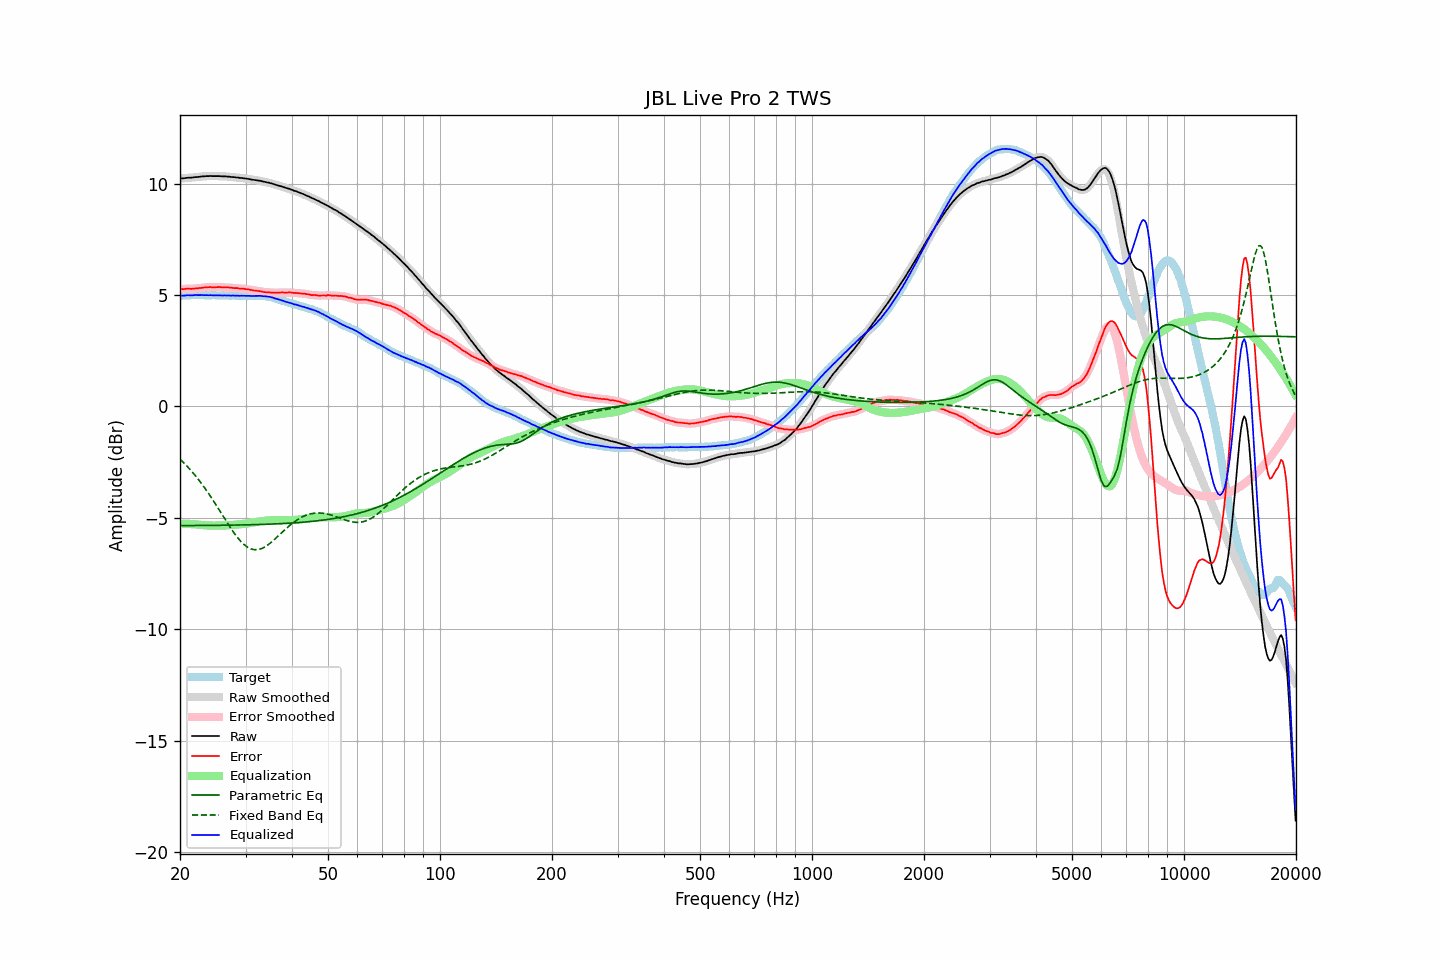

Data behind this chart, as committed beside it:
frequency, raw, error, smoothed, error_smoothed, equalization, parametric_eq, fixed_band_eq, equalized_raw, equalized_smoothed, target
20.00, 10.22, 5.26, 10.22, 5.26, -5.26, -5.35, -2.37, 4.96, 4.96, 4.97
20.20, 10.23, 5.27, 10.23, 5.26, -5.26, -5.35, -2.44, 4.97, 4.97, 4.97
20.40, 10.23, 5.26, 10.24, 5.27, -5.27, -5.35, -2.51, 4.97, 4.97, 4.97
20.61, 10.24, 5.27, 10.24, 5.27, -5.27, -5.35, -2.58, 4.97, 4.98, 4.97
20.81, 10.25, 5.28, 10.25, 5.28, -5.27, -5.35, -2.65, 4.98, 4.98, 4.97
21.02, 10.26, 5.29, 10.26, 5.28, -5.27, -5.35, -2.73, 4.99, 4.99, 4.97
21.23, 10.26, 5.28, 10.26, 5.28, -5.28, -5.35, -2.81, 4.99, 4.99, 4.98
21.44, 10.26, 5.27, 10.27, 5.28, -5.28, -5.35, -2.89, 4.98, 4.99, 4.99
21.66, 10.27, 5.28, 10.27, 5.28, -5.29, -5.35, -2.97, 4.99, 4.99, 4.99
21.87, 10.28, 5.28, 10.28, 5.29, -5.29, -5.35, -3.06, 4.99, 4.99, 5.00
22.09, 10.29, 5.30, 10.29, 5.29, -5.29, -5.35, -3.15, 5.00, 5.00, 4.99
22.31, 10.29, 5.29, 10.30, 5.30, -5.30, -5.35, -3.24, 4.99, 5.00, 5.00
22.54, 10.30, 5.31, 10.30, 5.31, -5.31, -5.35, -3.33, 4.99, 5.00, 4.99
22.76, 10.31, 5.31, 10.31, 5.32, -5.32, -5.34, -3.42, 4.99, 4.99, 5.00
22.99, 10.32, 5.33, 10.32, 5.33, -5.33, -5.34, -3.52, 5.00, 4.99, 5.00
23.22, 10.32, 5.34, 10.33, 5.34, -5.33, -5.34, -3.62, 4.99, 4.99, 4.99
23.45, 10.33, 5.35, 10.33, 5.34, -5.34, -5.34, -3.72, 4.99, 4.99, 4.99
23.69, 10.33, 5.35, 10.33, 5.35, -5.34, -5.34, -3.83, 4.99, 4.99, 4.99
23.92, 10.33, 5.35, 10.34, 5.35, -5.35, -5.34, -3.93, 4.99, 4.99, 4.98
24.16, 10.34, 5.36, 10.34, 5.35, -5.35, -5.34, -4.04, 4.99, 4.99, 4.98
24.40, 10.33, 5.34, 10.34, 5.35, -5.35, -5.34, -4.15, 4.98, 4.99, 4.99
24.65, 10.33, 5.34, 10.33, 5.34, -5.35, -5.34, -4.26, 4.98, 4.98, 4.99
24.89, 10.33, 5.34, 10.33, 5.34, -5.35, -5.34, -4.37, 4.98, 4.98, 4.99
25.14, 10.33, 5.35, 10.33, 5.35, -5.35, -5.34, -4.49, 4.98, 4.99, 4.98
25.39, 10.33, 5.35, 10.33, 5.35, -5.35, -5.34, -4.60, 4.99, 4.99, 4.98
25.65, 10.33, 5.35, 10.33, 5.35, -5.35, -5.34, -4.72, 4.99, 4.98, 4.98
25.91, 10.32, 5.35, 10.33, 5.35, -5.35, -5.34, -4.83, 4.98, 4.98, 4.98
26.16, 10.32, 5.34, 10.32, 5.34, -5.35, -5.33, -4.95, 4.98, 4.98, 4.99
26.43, 10.32, 5.34, 10.32, 5.34, -5.34, -5.33, -5.06, 4.98, 4.98, 4.98
26.69, 10.31, 5.34, 10.32, 5.34, -5.34, -5.33, -5.18, 4.97, 4.98, 4.97
26.96, 10.31, 5.34, 10.31, 5.34, -5.33, -5.33, -5.29, 4.98, 4.98, 4.97
27.23, 10.30, 5.33, 10.30, 5.33, -5.33, -5.33, -5.40, 4.97, 4.97, 4.97
27.50, 10.29, 5.32, 10.30, 5.32, -5.32, -5.33, -5.51, 4.97, 4.97, 4.97
27.77, 10.29, 5.31, 10.29, 5.31, -5.32, -5.33, -5.61, 4.97, 4.97, 4.98
28.05, 10.28, 5.31, 10.28, 5.31, -5.31, -5.33, -5.72, 4.97, 4.97, 4.98
28.33, 10.27, 5.31, 10.28, 5.31, -5.31, -5.33, -5.81, 4.97, 4.97, 4.97
28.62, 10.27, 5.31, 10.27, 5.30, -5.30, -5.32, -5.91, 4.97, 4.97, 4.96
28.90, 10.25, 5.28, 10.26, 5.29, -5.29, -5.32, -5.99, 4.96, 4.97, 4.97
29.19, 10.25, 5.28, 10.25, 5.29, -5.29, -5.32, -6.07, 4.97, 4.96, 4.97
29.48, 10.24, 5.28, 10.24, 5.28, -5.28, -5.32, -6.14, 4.96, 4.96, 4.96
29.78, 10.23, 5.28, 10.23, 5.27, -5.27, -5.32, -6.21, 4.96, 4.96, 4.96
30.08, 10.22, 5.26, 10.22, 5.27, -5.26, -5.32, -6.27, 4.96, 4.96, 4.97
30.38, 10.21, 5.26, 10.21, 5.25, -5.25, -5.31, -6.32, 4.96, 4.96, 4.95
30.68, 10.20, 5.24, 10.20, 5.24, -5.24, -5.31, -6.36, 4.96, 4.96, 4.96
30.99, 10.18, 5.22, 10.19, 5.23, -5.23, -5.31, -6.39, 4.95, 4.96, 4.96
31.30, 10.17, 5.22, 10.17, 5.21, -5.22, -5.31, -6.41, 4.95, 4.95, 4.96
31.61, 10.16, 5.20, 10.16, 5.20, -5.21, -5.31, -6.43, 4.96, 4.96, 4.96
31.93, 10.15, 5.20, 10.15, 5.19, -5.19, -5.31, -6.43, 4.96, 4.96, 4.95
32.24, 10.14, 5.18, 10.14, 5.19, -5.18, -5.30, -6.43, 4.96, 4.96, 4.96
32.57, 10.13, 5.18, 10.13, 5.18, -5.17, -5.30, -6.42, 4.96, 4.96, 4.96
32.89, 10.12, 5.17, 10.12, 5.16, -5.16, -5.30, -6.40, 4.96, 4.96, 4.95
33.22, 10.10, 5.15, 10.10, 5.15, -5.15, -5.30, -6.37, 4.95, 4.95, 4.95
33.55, 10.08, 5.13, 10.09, 5.14, -5.14, -5.29, -6.34, 4.94, 4.95, 4.95
33.89, 10.07, 5.13, 10.07, 5.13, -5.13, -5.29, -6.30, 4.94, 4.94, 4.95
34.23, 10.05, 5.12, 10.06, 5.12, -5.12, -5.29, -6.25, 4.93, 4.93, 4.93
34.57, 10.04, 5.12, 10.04, 5.12, -5.12, -5.29, -6.20, 4.93, 4.92, 4.92
34.92, 10.02, 5.12, 10.02, 5.11, -5.11, -5.28, -6.14, 4.91, 4.91, 4.91
35.27, 10.00, 5.10, 10.00, 5.11, -5.11, -5.28, -6.08, 4.90, 4.90, 4.90
35.62, 9.98, 5.11, 9.98, 5.10, -5.11, -5.28, -6.02, 4.88, 4.87, 4.87
35.97, 9.95, 5.10, 9.96, 5.10, -5.10, -5.28, -5.96, 4.85, 4.85, 4.86
... 635 more rows
